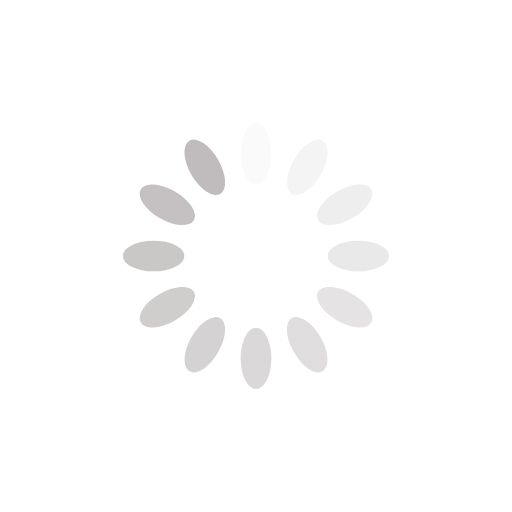
t = 0.00 s
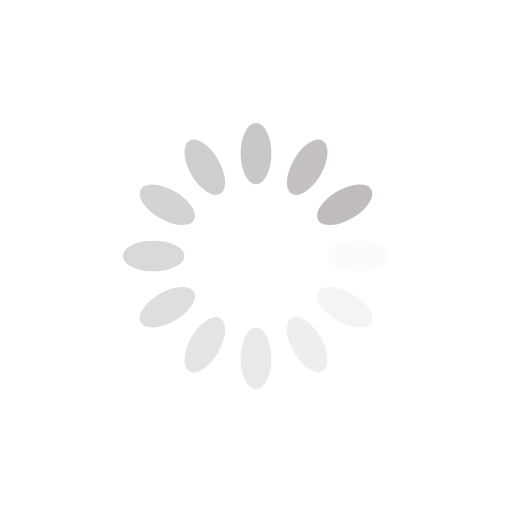
t = 0.25 s
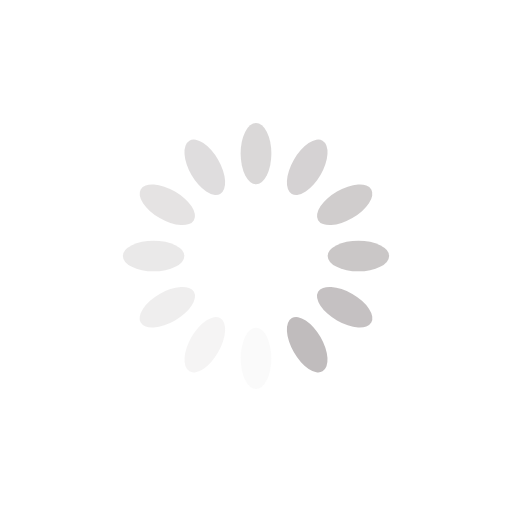
t = 0.50 s
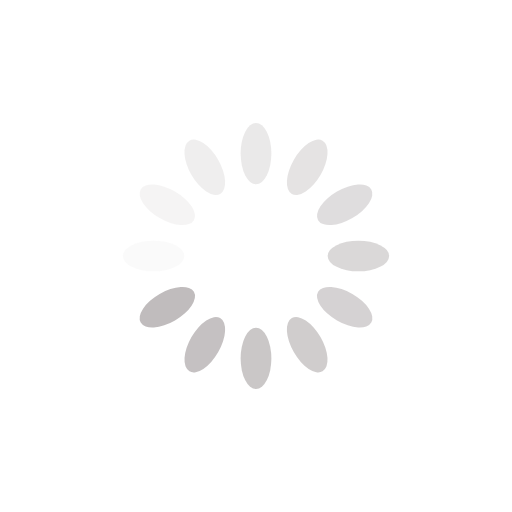
t = 0.75 s

The animated SVG that drew these frames (rendered in a browser with its animation timeline set to each time). Animation: 12 SMIL elements (animate=12); one cycle of 1.00 s, repeats indefinitely.

<?xml version="1.0" encoding="utf-8"?>
<svg xmlns="http://www.w3.org/2000/svg" xmlns:xlink="http://www.w3.org/1999/xlink" style="margin: auto; background: rgb(255, 255, 255) none repeat scroll 0% 0%; display: block; shape-rendering: auto;" width="200px" height="200px" viewBox="0 0 100 100" preserveAspectRatio="xMidYMid">
<g transform="rotate(0 50 50)">
  <rect x="47" y="24" rx="3" ry="6" width="6" height="12" fill="#c0bcbd">
    <animate attributeName="opacity" values="1;0" keyTimes="0;1" dur="1s" begin="-0.9166666666666666s" repeatCount="indefinite"></animate>
  </rect>
</g><g transform="rotate(30 50 50)">
  <rect x="47" y="24" rx="3" ry="6" width="6" height="12" fill="#c0bcbd">
    <animate attributeName="opacity" values="1;0" keyTimes="0;1" dur="1s" begin="-0.8333333333333334s" repeatCount="indefinite"></animate>
  </rect>
</g><g transform="rotate(60 50 50)">
  <rect x="47" y="24" rx="3" ry="6" width="6" height="12" fill="#c0bcbd">
    <animate attributeName="opacity" values="1;0" keyTimes="0;1" dur="1s" begin="-0.75s" repeatCount="indefinite"></animate>
  </rect>
</g><g transform="rotate(90 50 50)">
  <rect x="47" y="24" rx="3" ry="6" width="6" height="12" fill="#c0bcbd">
    <animate attributeName="opacity" values="1;0" keyTimes="0;1" dur="1s" begin="-0.6666666666666666s" repeatCount="indefinite"></animate>
  </rect>
</g><g transform="rotate(120 50 50)">
  <rect x="47" y="24" rx="3" ry="6" width="6" height="12" fill="#c0bcbd">
    <animate attributeName="opacity" values="1;0" keyTimes="0;1" dur="1s" begin="-0.5833333333333334s" repeatCount="indefinite"></animate>
  </rect>
</g><g transform="rotate(150 50 50)">
  <rect x="47" y="24" rx="3" ry="6" width="6" height="12" fill="#c0bcbd">
    <animate attributeName="opacity" values="1;0" keyTimes="0;1" dur="1s" begin="-0.5s" repeatCount="indefinite"></animate>
  </rect>
</g><g transform="rotate(180 50 50)">
  <rect x="47" y="24" rx="3" ry="6" width="6" height="12" fill="#c0bcbd">
    <animate attributeName="opacity" values="1;0" keyTimes="0;1" dur="1s" begin="-0.4166666666666667s" repeatCount="indefinite"></animate>
  </rect>
</g><g transform="rotate(210 50 50)">
  <rect x="47" y="24" rx="3" ry="6" width="6" height="12" fill="#c0bcbd">
    <animate attributeName="opacity" values="1;0" keyTimes="0;1" dur="1s" begin="-0.3333333333333333s" repeatCount="indefinite"></animate>
  </rect>
</g><g transform="rotate(240 50 50)">
  <rect x="47" y="24" rx="3" ry="6" width="6" height="12" fill="#c0bcbd">
    <animate attributeName="opacity" values="1;0" keyTimes="0;1" dur="1s" begin="-0.25s" repeatCount="indefinite"></animate>
  </rect>
</g><g transform="rotate(270 50 50)">
  <rect x="47" y="24" rx="3" ry="6" width="6" height="12" fill="#c0bcbd">
    <animate attributeName="opacity" values="1;0" keyTimes="0;1" dur="1s" begin="-0.16666666666666666s" repeatCount="indefinite"></animate>
  </rect>
</g><g transform="rotate(300 50 50)">
  <rect x="47" y="24" rx="3" ry="6" width="6" height="12" fill="#c0bcbd">
    <animate attributeName="opacity" values="1;0" keyTimes="0;1" dur="1s" begin="-0.08333333333333333s" repeatCount="indefinite"></animate>
  </rect>
</g><g transform="rotate(330 50 50)">
  <rect x="47" y="24" rx="3" ry="6" width="6" height="12" fill="#c0bcbd">
    <animate attributeName="opacity" values="1;0" keyTimes="0;1" dur="1s" begin="0s" repeatCount="indefinite"></animate>
  </rect>
</g>
<!-- [ldio] generated by https://loading.io/ --></svg>
